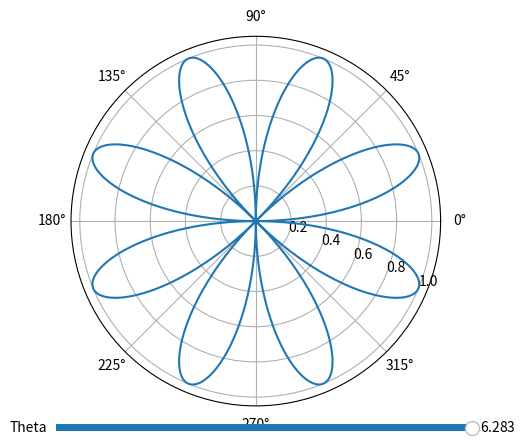

Write Python code to recreate this figure.
import numpy as np
import matplotlib.pyplot as plt
from matplotlib.widgets import Slider

"""
r = np.arange(0, 2, 0.01)
theta = 2 * np.pi * r
"""

def fun(theta):
    return np.sin(4*theta)

MAX_TH = 2*np.pi #max value of theta
MAX_R = 5
STEP = 0.001

graph = plt.subplot(111, projection='polar')
graph.set_rticks(np.arange(0,MAX_R,MAX_R/5))  # Less radial ticks
graph.set_rlabel_position(-22.5)  # Move radial labels away from plotted line
graph.grid(True)

def update(val):
    #print("OK")
    tt = samp.val;
    theta = np.arange(0,tt,STEP)
    r = fun(theta)
    for i in range(len(theta)):
        if (r[i] < 0) :
            theta[i] = (theta[i] + np.pi) % (2*np.pi)
            r[i] = -r[i]

    graph.clear()
    graph.plot(theta,r)
    #graph.set_rmax(sliderR.val)

#set theta slider
axcolor = 'lightgoldenrodyellow'
axamp = plt.axes([0.2, 0.05, 0.65, 0.03], facecolor=axcolor)
#maxR = plt.axes([0,2, 0.1, 0.65, 0.03], facecolor = axcolor)
samp = Slider(axamp, 'Theta', 0.01, MAX_TH, valinit=MAX_TH)
samp.on_changed(update)

#sliderR = Slider(maxR, 'Max Radius', 0.01, MAX_R, valinit = 2)
#sliderR.on_changed(update)


graph.set_title("Test", va='bottom')
update(MAX_TH)
plt.show()
